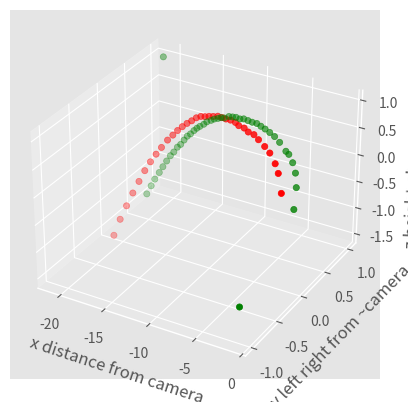

Recreate this plot in Python.
from mpl_toolkits.mplot3d import axes3d
import matplotlib.pyplot as plt
from matplotlib import style 

style.use('ggplot')

#Sets 3d plane
fig= plt.figure()
ax1=fig.add_subplot(111, projection='3d')

#Tracker data; adjust scale by changing the first and last data points in each of the Putter 10 arrays (not part of data set)
#Putter 10
x=[-1.1,-1.0721,-1.9412,-2.7312,-3.4648,-4.2098,-4.7402,-5.5980,-6.2639,-6.9073,-7.5280,-8.1036,-8.6680,-9.2323,-9.7515,-10.2820,-10.7673,-11.2526,-11.7041,-12.1668,-12.6973,-13.1262,-13.5212,-13.9388,-14.3000,-14.7853,-15.1352,-15.5867,-15.9309,-16.2695,-16.6138,-16.9354,-17.2515,-17.5900,-17.9174,-18.2221,-18.5720,-18.8937,-19.2266,-19.5426,-19.8982,-20.2255,-20.5754,-21.1]
y=[-1,0.04,0.25,0.38,0.46,0.52,0.56,0.59,0.61,0.63,0.65,0.67,0.69,0.70,0.71,0.72,0.73,0.74,0.75,0.76,0.76,0.77,0.78,0.78,0.78,0.78,0.78,0.78,0.78,0.78,0.77,0.76,0.75,0.74,0.73,0.71,0.70,0.68,0.66,0.64,0.61,0.59,0.56,1]
z=[-1,-0.16,0.02,0.14,0.23,0.30,0.30,0.40,0.46,0.49,0.51,0.52,0.53,0.52,0.52,0.52,0.49,0.49,0.47,0.45,0.40,0.38,0.34,0.31,0.27,0.22,0.16,0.10,0.05,-0.01,-0.08,-0.13,-0.21,-0.30,-0.36,-0.45,-0.53,-0.63,-0.74,-0.85,-0.97,-1.10,-1.25,1]

#Midrange 10
x1=[-1.753,-2.740,-3.475,-4.362,-5.077,-5.951,-6.633,-7.288,-7.937,-8.553,-9.149,-9.745,-10.307,-10.844,-11.380,-11.890,-12.399,-12.889,-13.379,-13.843,-14.300,-14.763,-15.200,-15.650,-16.100,-16.518,-17.054,-17.484,-17.915,-18.332,-18.742,-19.173,-19.590,-20.020,-20.457]
y1=[-0.093,0.026,0.100,0.156,0.186,0.223,0.257,0.264,0.301,0.305,0.346,0.357,0.368,0.387,0.398,0.398,0.405,0.413,0.417,0.409,0.398,0.387,0.370,0.355,0.339,0.307,0.279,0.246,0.208,0.167,0.121,0.071,0.015,-0.041,-0.095]
z1=[0.210,0.422,0.501,0.607,0.667,0.720,0.753,0.766,0.779,0.792,0.792,0.799,0.786,0.773,0.766,0.739,0.713,0.680,0.660,0.620,0.554,0.494,0.428,0.349,0.256,0.170,0.031,-0.088,-0.221,-0.373,-0.558,-0.757,-0.975,-1.207,-1.492]

#plots points on 3d plane using the three arrays from above;
ax1.scatter(x,y,z, c='g', marker='o')
ax1.scatter(x1,y1,z1, c='r', marker='o')

#labels axes
ax1.set_xlabel('x distance from camera')
ax1.set_ylabel('y left right from ~camera')
ax1.set_zlabel('z height above camera')



plt.show()
